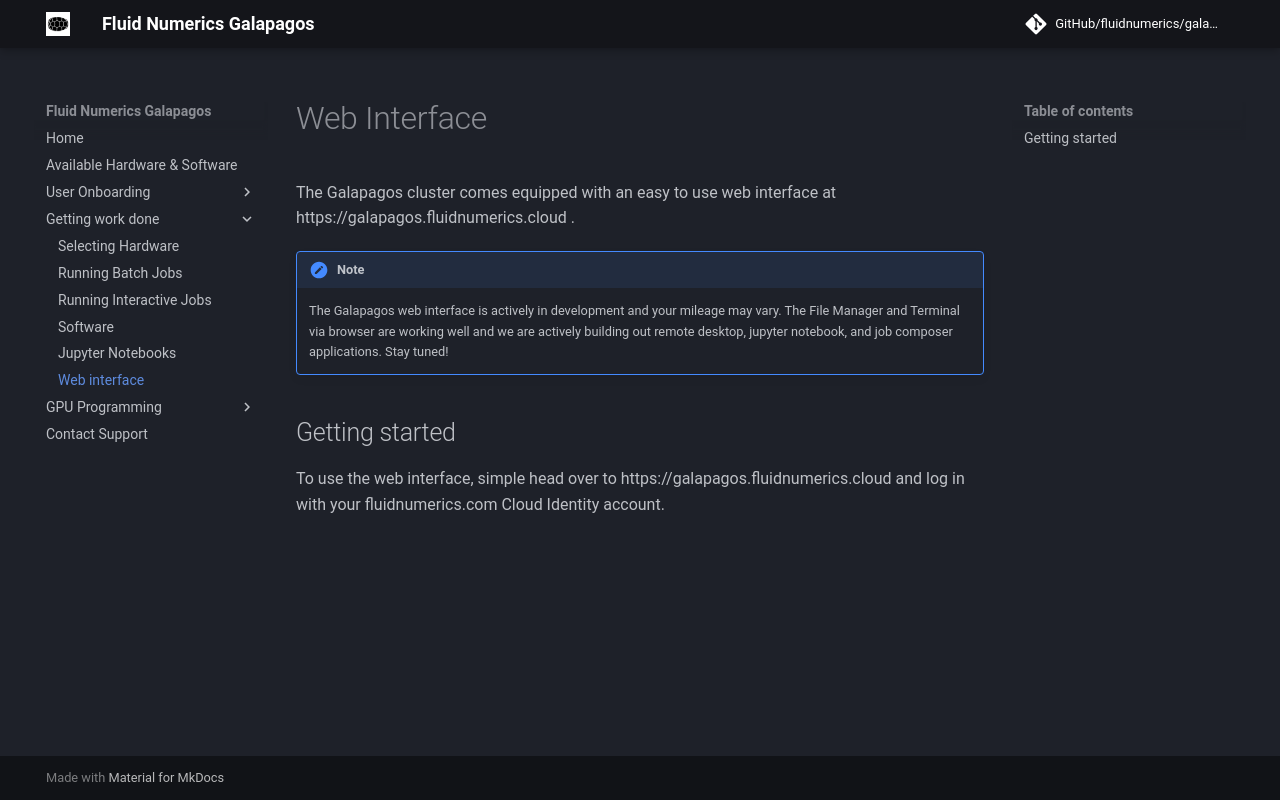

repository: FluidNumerics/galapagos-studio · page: getting-work-done/webinterface/overview/index.html · generator: mkdocs

# Web Interface
The Galapagos cluster comes equipped with an easy to use web interface at https://galapagos.fluidnumerics.cloud .

!!! note
    The Galapagos web interface is actively in development and your mileage may vary. The File Manager and Terminal via browser are working well and we are actively building out remote desktop, jupyter notebook, and job composer applications. Stay tuned!

## Getting started
To use the web interface, simple head over to https://galapagos.fluidnumerics.cloud and log in with your fluidnumerics.com Cloud Identity account.
